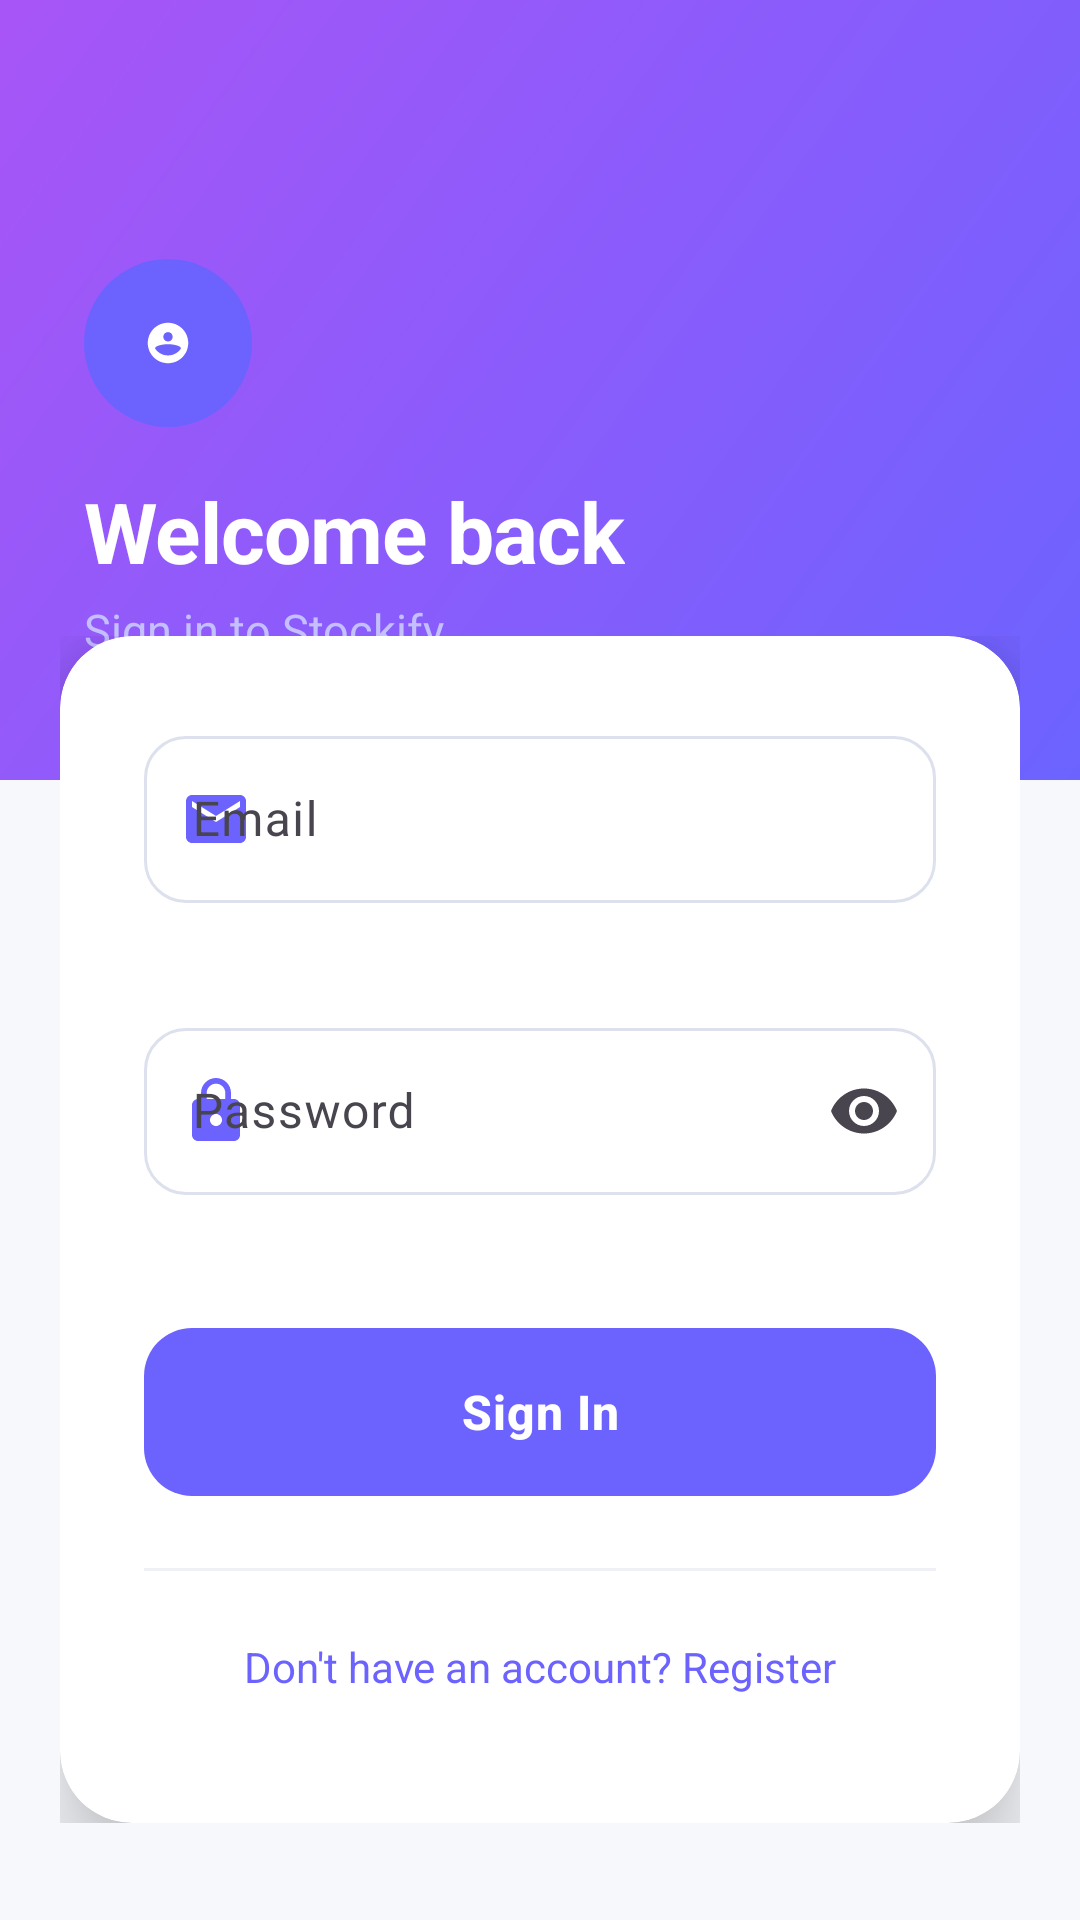

Here is an Android app screen rendered from its layout file. Give the layout XML and the strings, colors and styles it references.
<!-- AndroidManifest.xml: application theme Theme.Stockify -->
<!-- res/layout/activity_login.xml -->
<?xml version="1.0" encoding="utf-8"?>
<androidx.coordinatorlayout.widget.CoordinatorLayout
    xmlns:android="http://schemas.android.com/apk/res/android"
    xmlns:app="http://schemas.android.com/apk/res-auto"
    android:layout_width="match_parent"
    android:layout_height="match_parent"
    android:background="@color/surface_bg">

    
    <LinearLayout
        android:layout_width="match_parent"
        android:layout_height="260dp"
        android:background="@drawable/bg_header_gradient"
        android:orientation="vertical"
        android:gravity="bottom"
        android:paddingStart="28dp"
        android:paddingEnd="28dp"
        android:paddingBottom="40dp">

        <LinearLayout
            android:layout_width="56dp"
            android:layout_height="56dp"
            android:background="@drawable/bg_icon_circle_primary"
            android:gravity="center">
            <ImageView
                android:layout_width="28dp"
                android:layout_height="28dp"
                android:src="@drawable/ic_logo"
                app:tint="#FFFFFF"
                android:contentDescription="@string/content_description_logo"/>
        </LinearLayout>

        <TextView
            android:layout_width="wrap_content"
            android:layout_height="wrap_content"
            android:layout_marginTop="16dp"
            android:text="@string/welcome_back_title"
            android:textColor="#FFFFFF"
            android:textSize="28sp"
            android:textStyle="bold"
            android:letterSpacing="-0.01"/>

        <TextView
            android:layout_width="wrap_content"
            android:layout_height="wrap_content"
            android:layout_marginTop="4dp"
            android:text="@string/sign_in_subtitle"
            android:textColor="#C4BFFF"
            android:textSize="15sp"/>
    </LinearLayout>

    
    <androidx.core.widget.NestedScrollView
        android:layout_width="match_parent"
        android:layout_height="match_parent"
        android:layout_marginTop="212dp"
        android:fillViewport="true">

        <LinearLayout
            android:layout_width="match_parent"
            android:layout_height="wrap_content"
            android:orientation="vertical"
            android:paddingStart="20dp"
            android:paddingEnd="20dp"
            android:paddingBottom="40dp">

            <androidx.cardview.widget.CardView
                android:layout_width="match_parent"
                android:layout_height="wrap_content"
                app:cardCornerRadius="24dp"
                app:cardElevation="16dp"
                app:cardBackgroundColor="#FFFFFF">

                <LinearLayout
                    android:layout_width="match_parent"
                    android:layout_height="wrap_content"
                    android:orientation="vertical"
                    android:padding="28dp">

                    
                    <com.google.android.material.textfield.TextInputLayout
                        android:id="@+id/emailInputLayout"
                        style="@style/Widget.Material3.TextInputLayout.OutlinedBox"
                        android:layout_width="match_parent"
                        android:layout_height="wrap_content"
                        android:hint="@string/email_hint"
                        app:errorEnabled="true"
                        app:boxCornerRadiusTopStart="14dp"
                        app:boxCornerRadiusTopEnd="14dp"
                        app:boxCornerRadiusBottomStart="14dp"
                        app:boxCornerRadiusBottomEnd="14dp"
                        app:startIconDrawable="@drawable/ic_email"
                        app:startIconTint="@color/brand_primary">
                        <com.google.android.material.textfield.TextInputEditText
                            android:id="@+id/emailEditText"
                            android:layout_width="match_parent"
                            android:layout_height="wrap_content"
                            android:inputType="textEmailAddress"
                            android:imeOptions="actionNext"/>
                    </com.google.android.material.textfield.TextInputLayout>

                    
                    <com.google.android.material.textfield.TextInputLayout
                        android:id="@+id/passwordInputLayout"
                        style="@style/Widget.Material3.TextInputLayout.OutlinedBox"
                        android:layout_width="match_parent"
                        android:layout_height="wrap_content"
                        android:layout_marginTop="16dp"
                        android:hint="@string/password_hint"
                        app:errorEnabled="true"
                        app:endIconMode="password_toggle"
                        app:boxCornerRadiusTopStart="14dp"
                        app:boxCornerRadiusTopEnd="14dp"
                        app:boxCornerRadiusBottomStart="14dp"
                        app:boxCornerRadiusBottomEnd="14dp"
                        app:startIconDrawable="@drawable/ic_lock"
                        app:startIconTint="@color/brand_primary">
                        <com.google.android.material.textfield.TextInputEditText
                            android:id="@+id/passwordEditText"
                            android:layout_width="match_parent"
                            android:layout_height="wrap_content"
                            android:inputType="textPassword"
                            android:imeOptions="actionDone"/>
                    </com.google.android.material.textfield.TextInputLayout>

                    
                    <com.google.android.material.button.MaterialButton
                        android:id="@+id/loginButton"
                        android:layout_width="match_parent"
                        android:layout_height="56dp"
                        android:layout_marginTop="24dp"
                        android:text="@string/login"
                        android:textSize="16sp"
                        android:textStyle="bold"
                        android:letterSpacing="0.02"
                        android:insetTop="0dp"
                        android:insetBottom="0dp"
                        app:backgroundTint="@color/brand_primary"
                        app:cornerRadius="16dp"/>

                    
                    <View
                        android:layout_width="match_parent"
                        android:layout_height="1dp"
                        android:layout_marginTop="24dp"
                        android:background="@color/neutral_100"/>

                    
                    <TextView
                        android:id="@+id/registerLinkText"
                        android:layout_width="match_parent"
                        android:layout_height="48dp"
                        android:layout_marginTop="8dp"
                        android:gravity="center"
                        android:text="@string/dont_have_account"
                        android:textColor="@color/brand_primary"
                        android:textSize="14sp"/>

                </LinearLayout>
            </androidx.cardview.widget.CardView>

        </LinearLayout>
    </androidx.core.widget.NestedScrollView>

</androidx.coordinatorlayout.widget.CoordinatorLayout>
<!-- resources referenced by this layout -->
<resources>
  <color name="brand_primary">#6C63FF</color>
  <color name="neutral_100">#EEF0F6</color>
  <color name="surface_bg">#F7F8FC</color>
  <!-- drawable bg_header_gradient (drawable) -->
  <?xml version="1.0" encoding="utf-8"?>
  <shape xmlns:android="http://schemas.android.com/apk/res/android" android:shape="rectangle">
      <gradient
          android:startColor="#6C63FF"
          android:endColor="#A855F7"
          android:angle="135"/>
      <corners
          android:bottomLeftRadius="0dp"
          android:bottomRightRadius="0dp"
          android:topLeftRadius="0dp"
          android:topRightRadius="0dp"/>
  </shape>
  <!-- drawable bg_icon_circle_primary (drawable) -->
  <?xml version="1.0" encoding="utf-8"?>
  <shape xmlns:android="http://schemas.android.com/apk/res/android"
      android:shape="oval">
      <solid android:color="#6C63FF" />
  </shape>
  <!-- drawable ic_email (drawable) -->
  <vector xmlns:android="http://schemas.android.com/apk/res/android"
      android:width="24dp"
      android:height="24dp"
      android:viewportWidth="24"
      android:viewportHeight="24">
      <path
          android:fillColor="?attr/colorControlNormal"
          android:pathData="M20,4L4,4c-1.1,0 -1.99,0.9 -1.99,2L2,18c0,1.1 0.9,2 2,2h16c1.1,0 2,-0.9 2,-2L22,6c0,-1.1 -0.9,-2 -2,-2zM20,8l-8,5 -8,-5L4,6l8,5 8,-5v2z"/>
  </vector>
  <!-- drawable ic_lock (drawable) -->
  <vector xmlns:android="http://schemas.android.com/apk/res/android"
      android:width="24dp"
      android:height="24dp"
      android:viewportWidth="24"
      android:viewportHeight="24">
      <path
          android:fillColor="?attr/colorControlNormal"
          android:pathData="M18,8h-1L17,6c0,-2.76 -2.24,-5 -5,-5S7,3.24 7,6v2L6,8c-1.1,0 -2,0.9 -2,2v10c0,1.1 0.9,2 2,2h12c1.1,0 2,-0.9 2,-2L20,10c0,-1.1 -0.9,-2 -2,-2zM12,17c-1.1,0 -2,-0.9 -2,-2s0.9,-2 2,-2 2,0.9 2,2 -0.9,2 -2,2zM15.1,8L8.9,8L8.9,6c0,-1.71 1.39,-3.1 3.1,-3.1 1.71,0 3.1,1.39 3.1,3.1v2z"/>
  </vector>
  <!-- drawable ic_logo (drawable) -->
  <vector xmlns:android="http://schemas.android.com/apk/res/android"
      android:width="108dp"
      android:height="108dp"
      android:viewportWidth="108"
      android:viewportHeight="108">
      <path
          android:fillColor="@color/primary"
          android:pathData="M54,28C39.64,28 28,39.64 28,54C28,68.36 39.64,80 54,80C68.36,80 80,68.36 80,54C80,39.64 68.36,28 54,28ZM54,40C57.32,40 60,42.68 60,46C60,49.32 57.32,52 54,52C50.68,52 48,49.32 48,46C48,42.68 50.68,40 54,40ZM54,70C47,70 40.84,66.5 37.34,61C37.42,57.5 47.34,55.5 54,55.5C60.66,55.5 70.58,57.5 70.66,61C67.16,66.5 61,70 54,70Z"/>
  </vector>
  <string name="content_description_logo">Stockify logo</string>
  <string name="dont_have_account">Don\'t have an account? Register</string>
  <string name="email_hint">Email</string>
  <string name="login">Sign In</string>
  <string name="password_hint">Password</string>
  <string name="sign_in_subtitle">Sign in to Stockify</string>
  <string name="welcome_back_title">Welcome back</string>
  <color name="primary">@color/brand_primary</color>
  <color name="text_on_primary">#FFFFFF</color>
  <color name="brand_primary_surface">#EEF0FF</color>
  <color name="brand_primary_dark">#4B44CC</color>
  <color name="color_success">#00C896</color>
  <color name="color_success_bg">#E0FBF4</color>
  <color name="color_error">#FF5370</color>
  <color name="text_heading">#1A1D35</color>
  <color name="surface_white">#FFFFFF</color>
  <color name="neutral_200">#DDE1EE</color>
  <color name="gradient_start">#6C63FF</color>
</resources>
